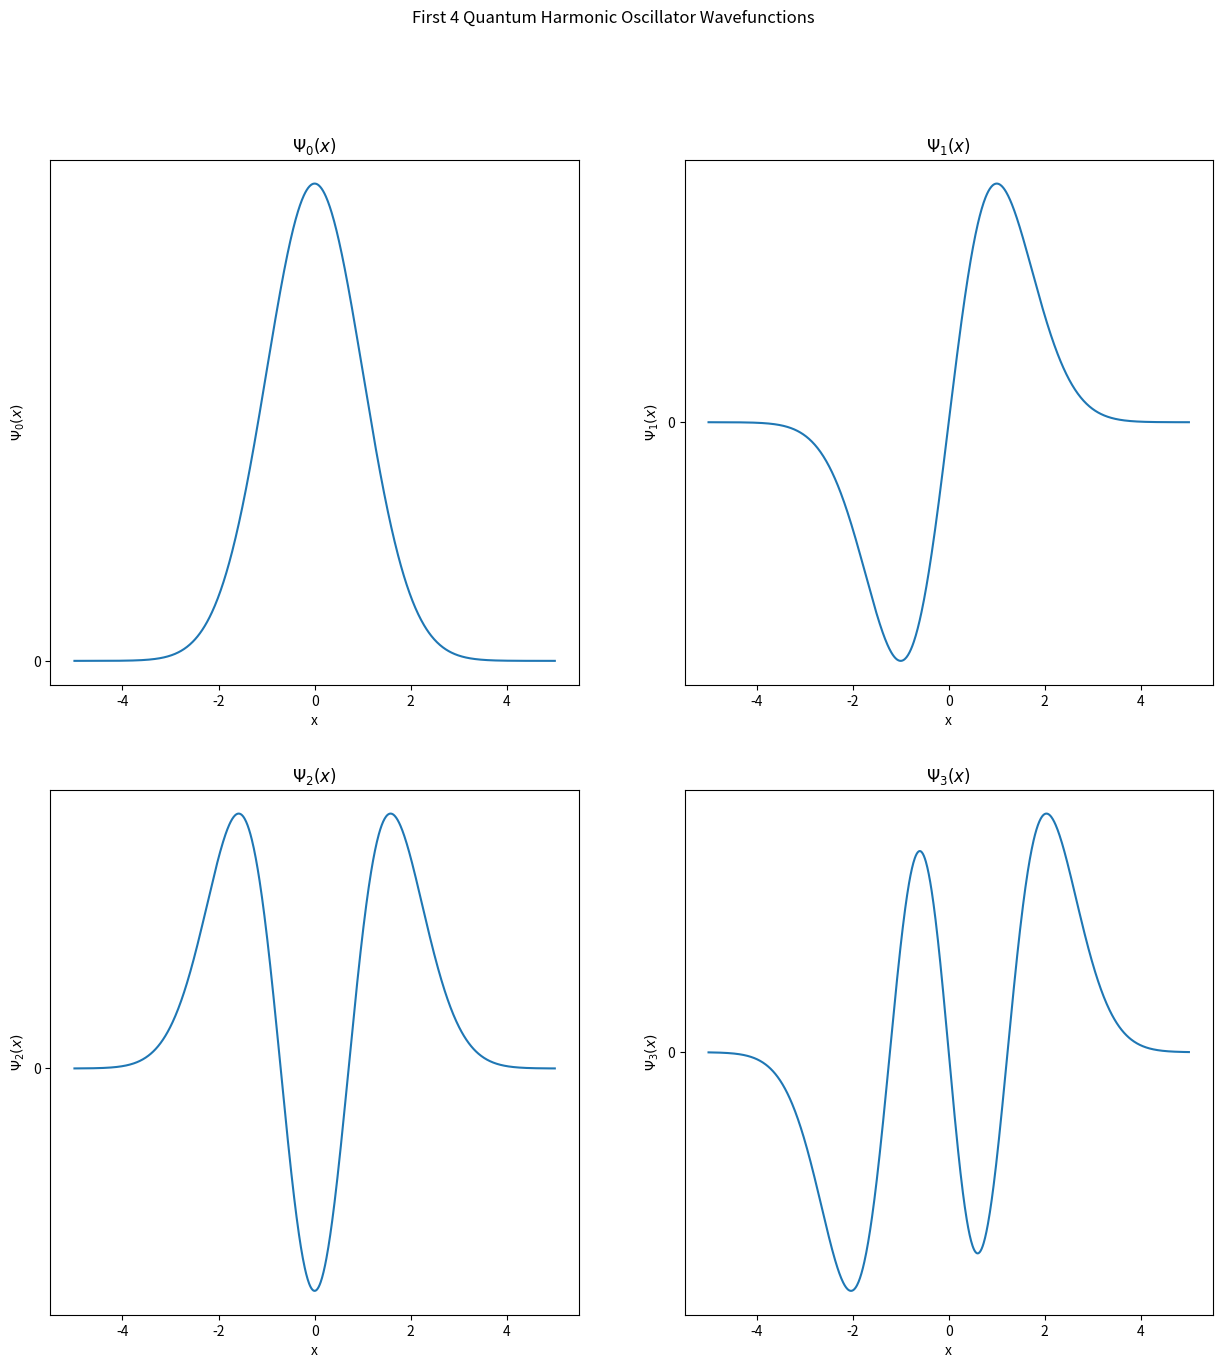
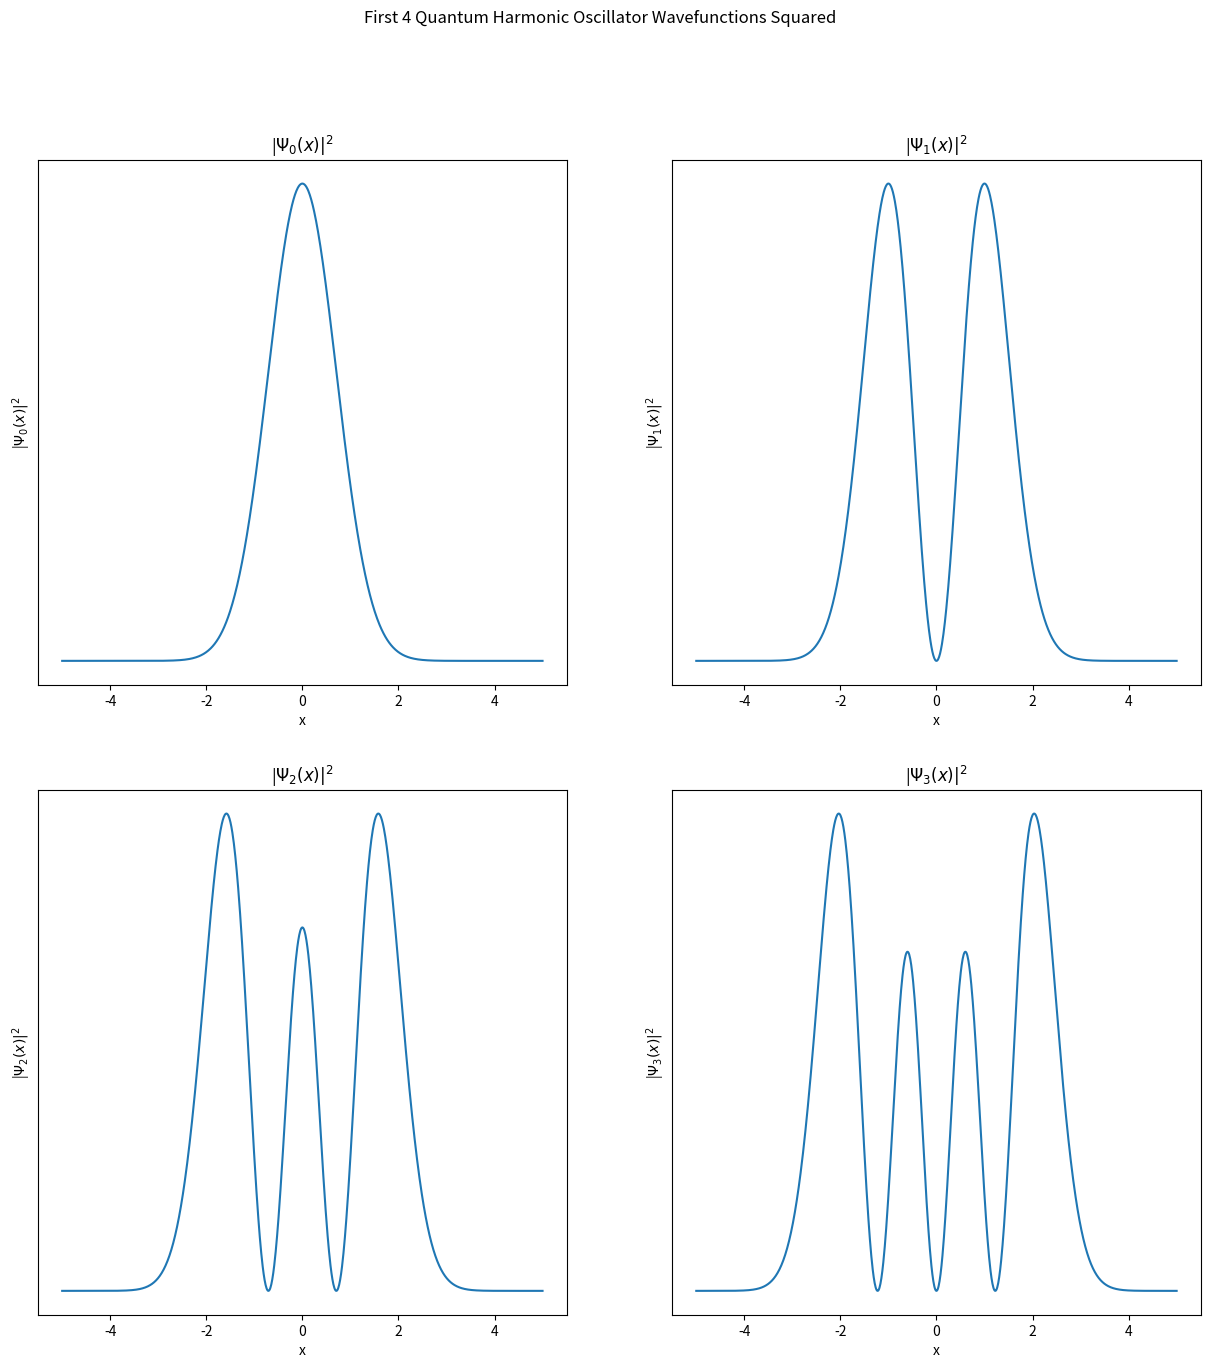

Recreate these plots in Python, in order.
import matplotlib.pyplot as plt
from scipy.special import hermite
import numpy as np

# Plot the first 4 psi functions. I'm going to mostly ignore the constants here.
# This script will first plot the wavefunctions, then the wavefunctions squared after
# the first plot is closed. Normalization is not important for this plot, so I'm going
# to ignore it.


plot_range = np.linspace(-5, 5, 1000)
fig, axs = plt.subplots(2, 2, figsize=(15, 15))

axs = axs.flatten()

for i, ax in enumerate(axs):
    """
    I'm ignoring the constants here. Just plutting H_i(u) * exp(-u^2/2)
    
    """

    hermite_values = hermite(i)(plot_range)
    plot_values = hermite_values*np.exp(-plot_range**2/2)

    ax.set_yticks([0])
    ax.plot(plot_range, plot_values)
    ax.set_title(f"$\Psi_{i}(x)$")
    ax.set_ylabel(f"$\Psi_{i}(x)$")
    fig.suptitle("First 4 Quantum Harmonic Oscillator Wavefunctions")
    ax.set_xlabel("x")

plt.show()

plot_range = np.linspace(-5, 5, 1000)
fig, axs = plt.subplots(2, 2, figsize=(15, 15))
axs = axs.flatten()


for i, ax in enumerate(axs):
    """
    I'm ignoring the constants here. Just plutting |H_i(u) * exp(-u^2/2)|^2
    
    """

    hermite_values = hermite(i)(plot_range)
    psi_values = hermite_values*np.exp(-plot_range**2/2)

    ax.set_yticks([])

    ax.plot(plot_range, psi_values**2)
    ax.set_title(f"|$\Psi_{i}(x)|^2$")
    ax.set_ylabel(f"|$\Psi_{i}(x)|^2$")
    ax.set_xlabel("x")
    fig.suptitle("First 4 Quantum Harmonic Oscillator Wavefunctions Squared")

plt.show()